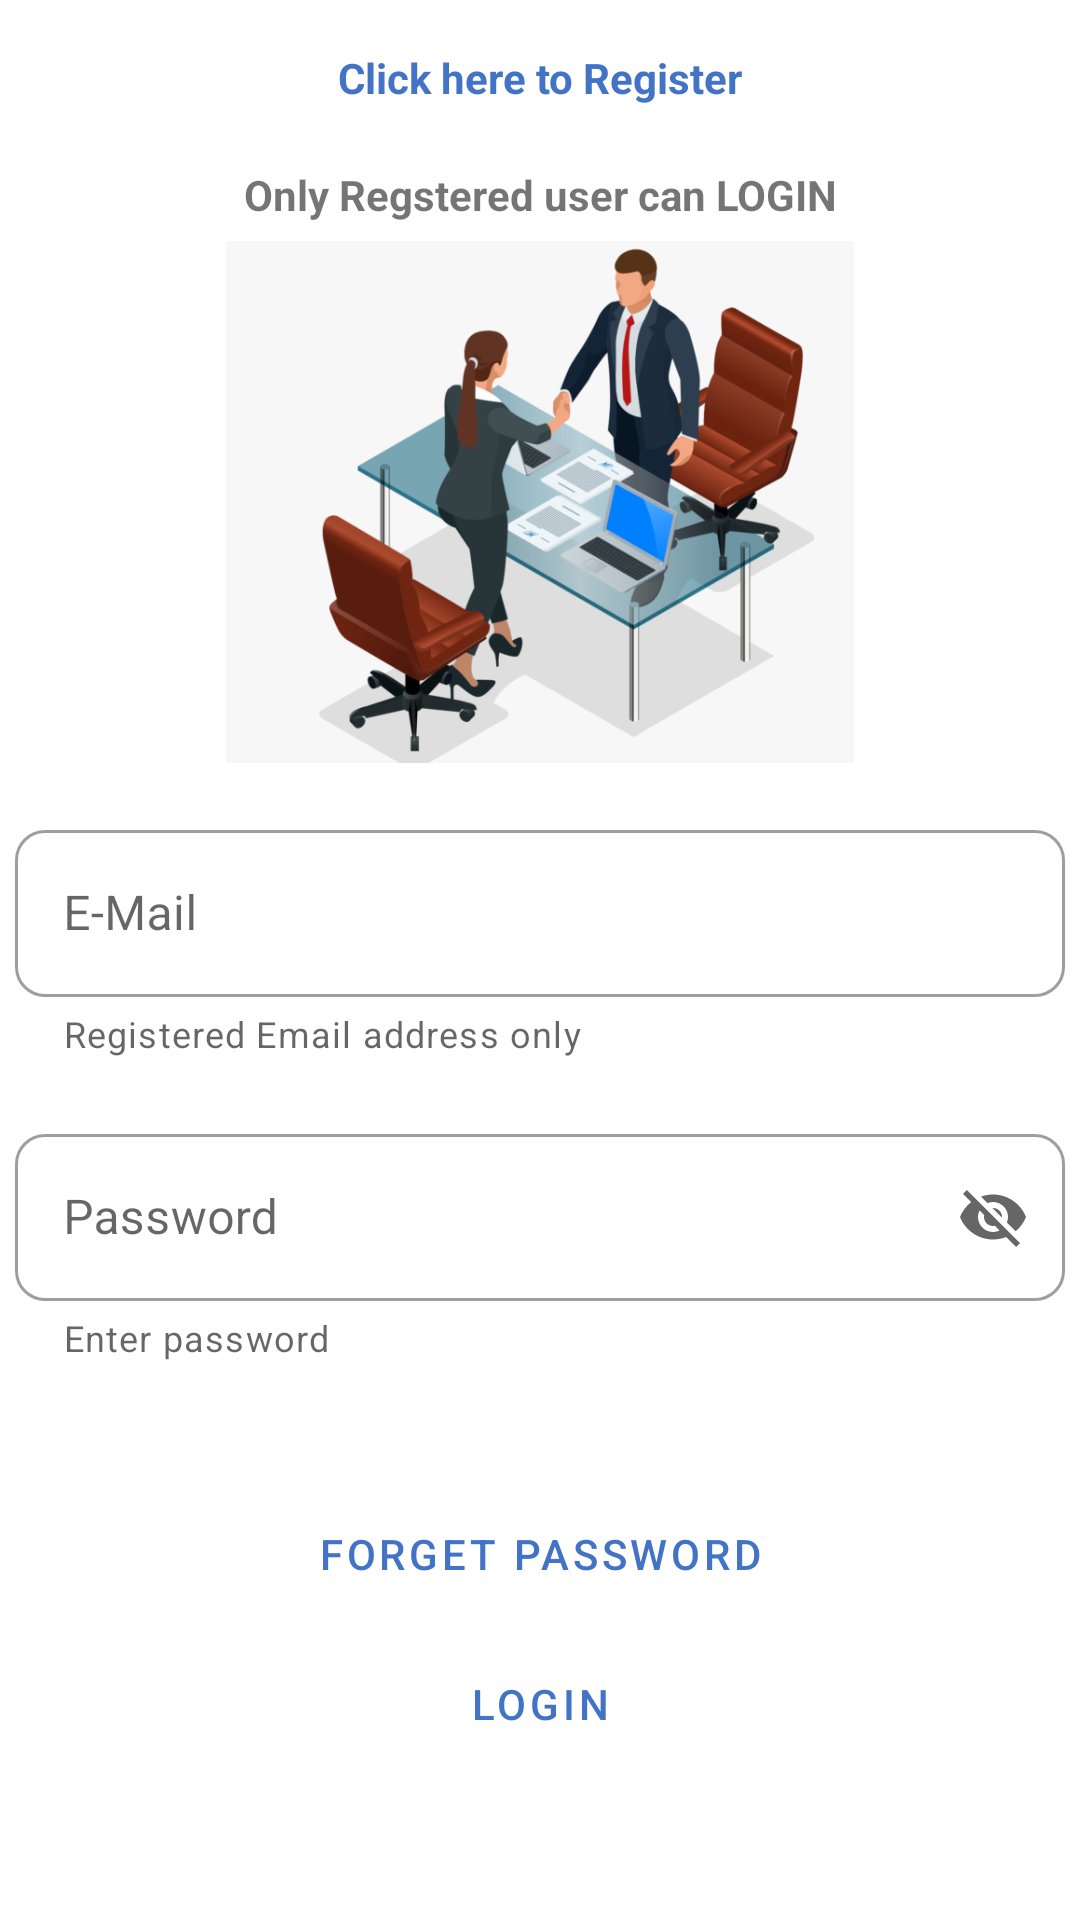

The Android layout XML behind this screen, and the referenced resources:
<!-- AndroidManifest.xml: application theme Theme.LetsInterview -->
<!-- res/layout/activity_company_login.xml -->
<?xml version="1.0" encoding="utf-8"?>
<androidx.constraintlayout.widget.ConstraintLayout xmlns:android="http://schemas.android.com/apk/res/android"
    xmlns:app="http://schemas.android.com/apk/res-auto"
    xmlns:tools="http://schemas.android.com/tools"
    android:layout_width="match_parent"
    android:layout_height="match_parent"
    tools:context=".CompanyLogin">

    <ImageView
        android:id="@+id/imageView4"
        android:layout_width="match_parent"
        android:layout_height="174dp"

        android:layout_marginTop="152dp"
        android:textAlignment="center"
        android:layout_marginBottom="36dp"
        app:layout_constraintBottom_toTopOf="@+id/linearLayout2"
        app:layout_constraintEnd_toEndOf="parent"
        app:layout_constraintHorizontal_bias="0.0"
        app:layout_constraintStart_toStartOf="parent"
        app:layout_constraintTop_toTopOf="parent"
        app:layout_constraintVertical_bias="0.793"
        app:srcCompat="@drawable/iv2" />


    <LinearLayout
        android:id="@+id/linearLayout2"
        android:layout_width="match_parent"
        android:layout_height="wrap_content"
        android:layout_margin="5dp"
        android:orientation="vertical"
        app:layout_constraintBottom_toBottomOf="parent"
        app:layout_constraintEnd_toEndOf="parent"
        app:layout_constraintHorizontal_bias="0.083"
        app:layout_constraintStart_toStartOf="parent"
        app:layout_constraintTop_toTopOf="parent"
        app:layout_constraintVertical_bias="0.623">

        <com.google.android.material.textfield.TextInputLayout
            style="@style/Widget.MaterialComponents.TextInputLayout.OutlinedBox"
            android:layout_width="match_parent"
            android:layout_height="wrap_content"
            android:inputType="textEmailAddress"
            android:paddingBottom="20dp"
            app:boxBackgroundMode="outline"
            app:boxCornerRadiusBottomEnd="10dp"
            app:boxCornerRadiusBottomStart="10dp"
            app:boxCornerRadiusTopEnd="10dp"
            app:boxCornerRadiusTopStart="10dp"
            app:endIconMode="clear_text"
            app:startIconDrawable="@drawable/emailicon"

            app:helperText="Registered Email address only">

            <com.google.android.material.textfield.TextInputEditText
                android:id="@+id/ed1"
                android:singleLine="true"
                android:layout_width="match_parent"
                android:layout_height="wrap_content"
                android:hint="E-Mail" />

        </com.google.android.material.textfield.TextInputLayout>

        <com.google.android.material.textfield.TextInputLayout
            style="@style/Widget.MaterialComponents.TextInputLayout.OutlinedBox"
            android:layout_width="match_parent"
            app:startIconDrawable="@drawable/key"

            android:layout_height="wrap_content"
            android:inputType="textVisiblePassword"
            android:paddingBottom="20dp"
            app:boxBackgroundMode="outline"
            app:boxCornerRadiusBottomEnd="10dp"
            app:boxCornerRadiusBottomStart="10dp"
            app:boxCornerRadiusTopEnd="10dp"
            app:boxCornerRadiusTopStart="10dp"
            app:endIconMode="password_toggle"
            app:helperText="Enter password"
            app:helperTextEnabled="true">

            <com.google.android.material.textfield.TextInputEditText
                android:id="@+id/ed2"
                android:singleLine="true"
                android:layout_width="match_parent"
                android:layout_height="wrap_content"

                android:hint="Password" />
        </com.google.android.material.textfield.TextInputLayout>
    </LinearLayout>

    <com.google.android.material.button.MaterialButton
        android:id="@+id/materialButton"
        style="@style/Widget.MaterialComponents.Button.TextButton"
        android:layout_width="match_parent"
        android:layout_height="50dp"
        android:onClick="firelogin"
        android:shadowColor="@color/mycolor3"
        android:text="Login"
        app:layout_constraintBottom_toBottomOf="parent"
        app:layout_constraintEnd_toEndOf="parent"
        app:layout_constraintHorizontal_bias="0.0"
        app:layout_constraintStart_toStartOf="parent"
        app:layout_constraintTop_toBottomOf="@+id/linearLayout2"
        app:layout_constraintVertical_bias="0.594">


    </com.google.android.material.button.MaterialButton>

    <com.google.android.material.button.MaterialButton
        android:id="@+id/materialButton4"
        style="@style/Widget.MaterialComponents.Button.TextButton"
        android:layout_width="match_parent"
        android:layout_height="50dp"
        android:onClick="forgetpass"
        android:text="Forget Password"
        app:layout_constraintBottom_toTopOf="@+id/materialButton"
        app:layout_constraintEnd_toEndOf="parent"
        app:layout_constraintHorizontal_bias="0.764"
        app:layout_constraintStart_toStartOf="parent"
        app:layout_constraintTop_toBottomOf="@+id/linearLayout2"
        app:layout_constraintVertical_bias="1.0">


    </com.google.android.material.button.MaterialButton>

    <TextView
        android:id="@+id/textView3"
        android:layout_width="match_parent"
        android:textAlignment="center"
        android:layout_height="48dp"
        android:onClick="companyregisterfun"
        android:text="Click here to Register"
        android:textColor="@color/mycolor4"
        android:textStyle="bold"
        app:layout_constraintBottom_toTopOf="@+id/imageView4"
        app:layout_constraintEnd_toEndOf="parent"
        app:layout_constraintHorizontal_bias="0.554"
        app:layout_constraintStart_toStartOf="parent"
        app:layout_constraintTop_toTopOf="parent" />

    <TextView
        android:id="@+id/textView5"
        android:layout_width="wrap_content"
        android:layout_height="wrap_content"
        android:text="Only Regstered user can LOGIN"
        android:textStyle="bold"
        app:layout_constraintBottom_toTopOf="@+id/imageView4"
        app:layout_constraintEnd_toEndOf="parent"
        app:layout_constraintHorizontal_bias="0.503"
        app:layout_constraintStart_toStartOf="parent"
        app:layout_constraintTop_toTopOf="parent"
        app:layout_constraintVertical_bias="0.9" />

    <ProgressBar
        android:id="@+id/progressBar1"
        android:layout_width="wrap_content"
        android:layout_height="wrap_content"
        app:layout_constraintBottom_toBottomOf="parent"
        app:layout_constraintEnd_toEndOf="parent"
        app:layout_constraintStart_toStartOf="parent"
        app:layout_constraintTop_toTopOf="parent"
        android:visibility="gone" />

</androidx.constraintlayout.widget.ConstraintLayout>
<!-- resources referenced by this layout -->
<resources>
  <color name="mycolor3">#F7456E9A</color>
  <color name="mycolor4">#4273c5</color>
  <!-- drawable iv2: png bitmap (drawable, 143248 bytes) -->
  <style name="Theme.LetsInterview" parent="Theme.MaterialComponents.Light.NoActionBar">
          <item name="colorPrimary">@color/mycolor4</item>
          <item name="colorPrimaryVariant">@color/mycolor4</item>
          <item name="colorOnPrimary">@color/mycolor4</item>
          
          <item name="colorSecondary">@color/mycolor3</item>
          <item name="colorSecondaryVariant">@color/mycolor3</item>
          <item name="colorOnSecondary">@color/mycolor3</item>
          
          <item name="android:statusBarColor" tools:targetApi="l">?attr/colorPrimaryVariant</item>
          
      </style>
</resources>
